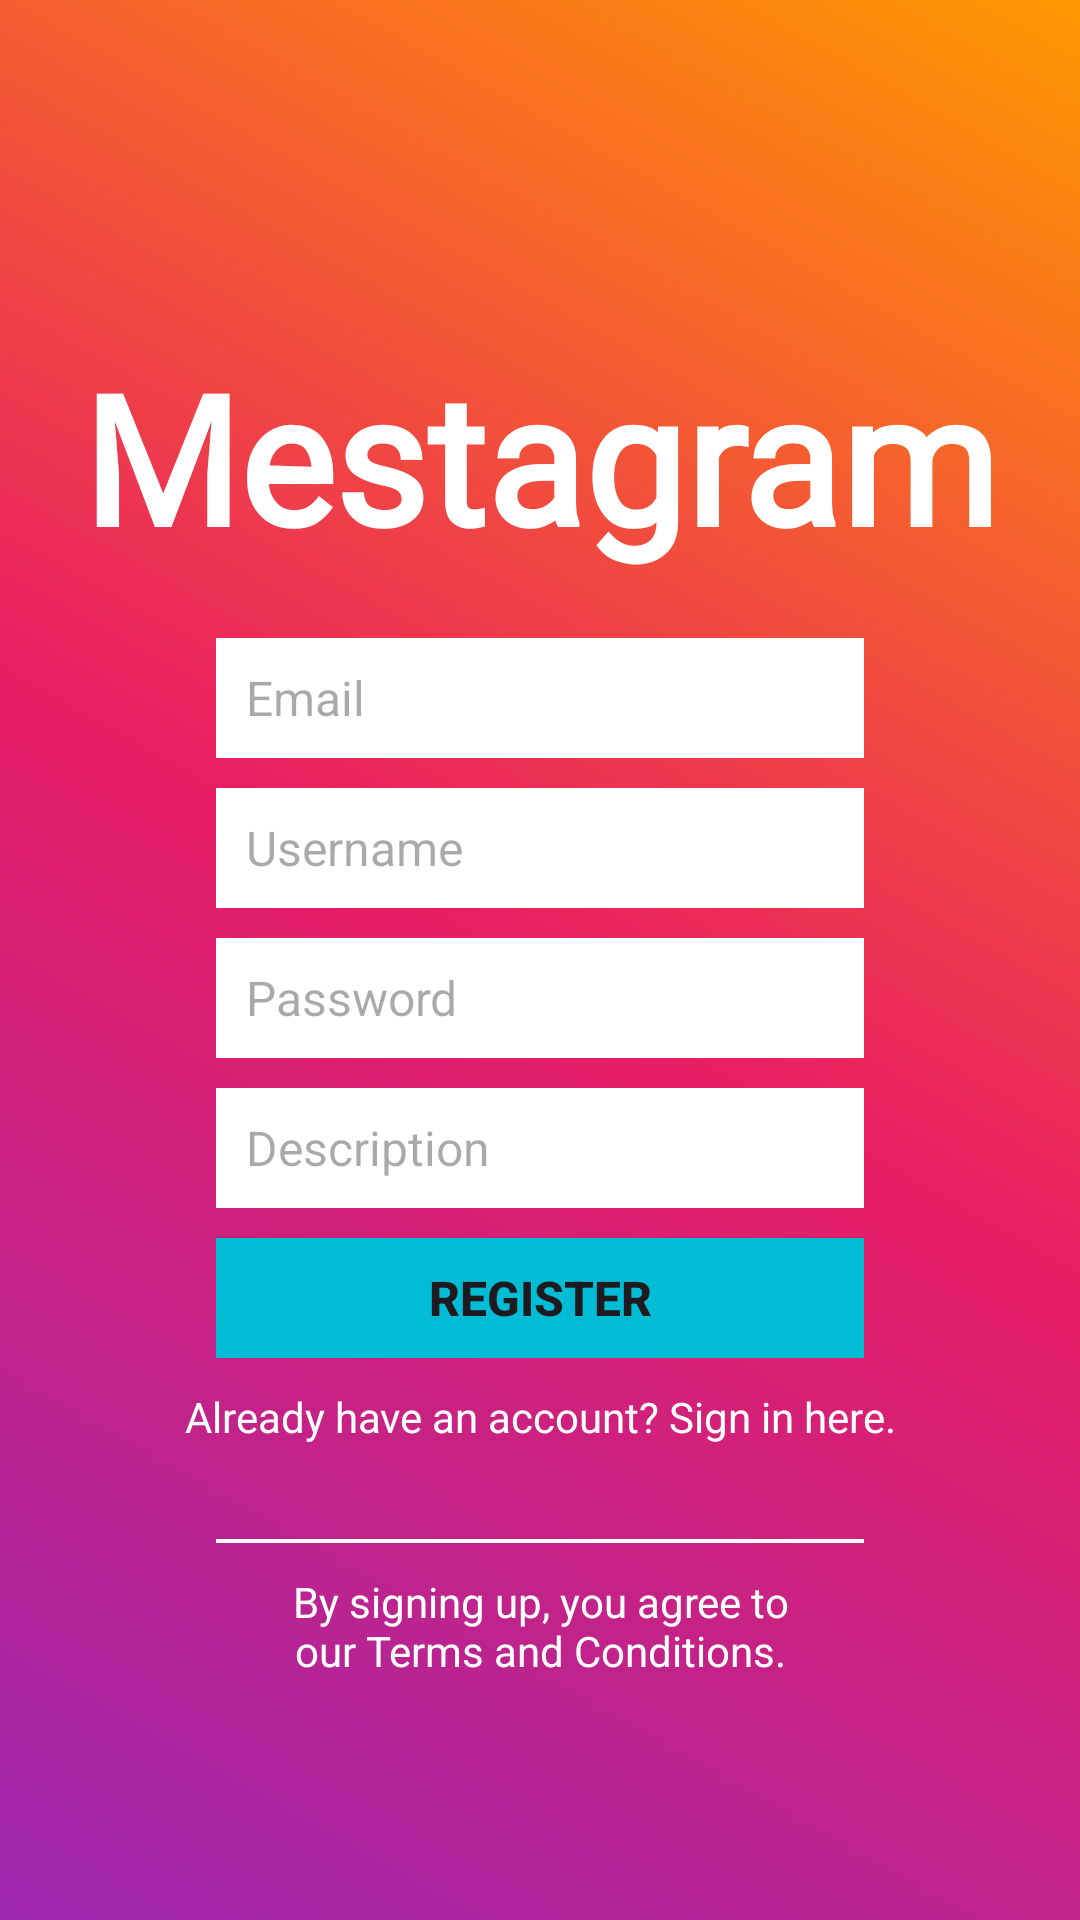

The Android layout XML behind this screen, and the referenced resources:
<!-- AndroidManifest.xml: application theme Theme.InstagramSample -->
<!-- res/layout/activity_register.xml -->
<?xml version="1.0" encoding="utf-8"?>
<androidx.constraintlayout.widget.ConstraintLayout xmlns:android="http://schemas.android.com/apk/res/android"
    xmlns:app="http://schemas.android.com/apk/res-auto"
    xmlns:tools="http://schemas.android.com/tools"
    android:layout_width="match_parent"
    android:layout_height="match_parent"
    tools:context=".RegisterActivity">

    <androidx.constraintlayout.widget.ConstraintLayout
        android:layout_width="match_parent"
        android:layout_height="match_parent"
        android:background="@drawable/gradient2"
        app:layout_constraintBottom_toBottomOf="parent"
        app:layout_constraintEnd_toEndOf="parent"
        app:layout_constraintStart_toStartOf="parent"
        app:layout_constraintTop_toTopOf="parent"
        tools:context=".MainActivity">

        <androidx.constraintlayout.widget.Guideline
            android:id="@+id/guideline4"
            android:layout_width="wrap_content"
            android:layout_height="wrap_content"
            android:orientation="vertical"
            app:layout_constraintGuide_begin="57dp"
            app:layout_constraintGuide_percent="0.2" />

        <androidx.constraintlayout.widget.Guideline
            android:id="@+id/guideline5"
            android:layout_width="wrap_content"
            android:layout_height="wrap_content"
            android:orientation="vertical"
            app:layout_constraintGuide_begin="57dp"
            app:layout_constraintGuide_percent="0.8" />

        <androidx.constraintlayout.widget.Guideline
            android:id="@+id/guideline6"
            android:layout_width="wrap_content"
            android:layout_height="wrap_content"
            android:orientation="horizontal"
            app:layout_constraintGuide_percent="0.3" />

        <TextView
            android:id="@+id/tv_register_title"
            android:layout_width="wrap_content"
            android:layout_height="wrap_content"
            android:fontFamily="@font/stalemate"
            android:text="Mestagram"
            android:textColor="@color/white"
            android:textSize="60sp"
            android:textStyle="bold"
            app:layout_constraintBottom_toTopOf="@+id/guideline6"
            app:layout_constraintEnd_toStartOf="@+id/guideline5"
            app:layout_constraintStart_toStartOf="@+id/guideline4"
            app:layout_constraintTop_toTopOf="parent"
            app:layout_constraintVertical_bias="1.0"
            app:layout_constraintVertical_chainStyle="packed" />

        <androidx.constraintlayout.widget.ConstraintLayout
            android:id="@+id/cl4"
            android:layout_width="0dp"
            android:layout_height="wrap_content"
            app:layout_constraintBottom_toBottomOf="parent"
            app:layout_constraintEnd_toStartOf="@+id/guideline5"
            app:layout_constraintStart_toStartOf="@+id/guideline4"
            app:layout_constraintTop_toTopOf="@+id/guideline6"
            app:layout_constraintVertical_bias="0.1"
            app:layout_constraintVertical_chainStyle="packed">

            <EditText
                android:id="@+id/et_register_email"
                android:layout_width="0dp"
                android:layout_height="40dp"
                android:layout_marginBottom="5dp"
                android:background="#FFFFFF"
                android:ems="10"
                android:hint="Email"
                android:inputType="text"
                android:paddingLeft="30px"
                android:paddingRight="30px"
                android:textSize="16sp"
                app:layout_constraintBottom_toTopOf="@+id/et_register_username"
                app:layout_constraintEnd_toEndOf="parent"
                app:layout_constraintHorizontal_bias="1.0"
                app:layout_constraintStart_toStartOf="parent"
                app:layout_constraintTop_toTopOf="parent"
                app:layout_constraintVertical_chainStyle="packed" />

            <EditText
                android:id="@+id/et_register_username"
                android:layout_width="0dp"
                android:layout_height="40dp"
                android:layout_marginTop="5dp"
                android:layout_marginBottom="5dp"
                android:background="#FFFFFF"
                android:ems="10"
                android:hint="Username"
                android:inputType="text"
                android:paddingLeft="30px"
                android:paddingRight="30px"
                android:password="false"
                android:textSize="16sp"
                app:layout_constraintBottom_toTopOf="@+id/et_register_password"
                app:layout_constraintEnd_toEndOf="parent"
                app:layout_constraintHorizontal_bias="0.0"
                app:layout_constraintStart_toStartOf="parent"
                app:layout_constraintTop_toBottomOf="@+id/et_register_email"
                app:layout_constraintVertical_chainStyle="packed" />

            <EditText
                android:id="@+id/et_register_password"
                android:layout_width="0dp"
                android:layout_height="40dp"
                android:layout_marginTop="5dp"
                android:layout_marginBottom="5dp"
                android:background="#FFFFFF"
                android:ems="10"
                android:hint="Password"
                android:inputType="text"
                android:paddingLeft="30px"
                android:paddingRight="30px"
                android:password="true"
                android:textSize="16sp"
                app:layout_constraintBottom_toTopOf="@+id/et_register_description"
                app:layout_constraintEnd_toEndOf="parent"
                app:layout_constraintHorizontal_bias="0.0"
                app:layout_constraintStart_toStartOf="parent"
                app:layout_constraintTop_toBottomOf="@+id/et_register_username"
                app:layout_constraintVertical_chainStyle="packed" />

            <EditText
                android:id="@+id/et_register_description"
                android:layout_width="0dp"
                android:layout_height="40dp"
                android:layout_marginTop="5dp"
                android:layout_marginBottom="5dp"
                android:background="#FFFFFF"
                android:ems="10"
                android:hint="Description"
                android:inputType="text"
                android:paddingLeft="30px"
                android:paddingRight="30px"
                android:password="false"
                android:textSize="16sp"
                android:maxLength="150"
                app:layout_constraintBottom_toTopOf="@+id/btn_register_register"
                app:layout_constraintEnd_toEndOf="parent"
                app:layout_constraintHorizontal_bias="0.0"
                app:layout_constraintStart_toStartOf="parent"
                app:layout_constraintTop_toBottomOf="@+id/et_register_password"
                app:layout_constraintVertical_chainStyle="packed" />

            <Button
                android:id="@+id/btn_register_register"
                android:layout_width="0dp"
                android:layout_height="40dp"
                android:layout_marginTop="5dp"
                android:background="@color/blue"
                android:onClick="register"
                android:text="Register"
                android:textSize="16sp"
                android:textStyle="bold"
                app:backgroundTint="@null"
                app:layout_constraintBottom_toBottomOf="parent"
                app:layout_constraintEnd_toEndOf="parent"
                app:layout_constraintStart_toStartOf="parent"
                app:layout_constraintTop_toBottomOf="@+id/et_register_description"
                app:layout_constraintVertical_chainStyle="packed" />

        </androidx.constraintlayout.widget.ConstraintLayout>

        <TextView
            android:id="@+id/tv_register_login"
            android:layout_width="wrap_content"
            android:layout_height="wrap_content"
            android:layout_marginTop="10dp"
            android:onClick="returnToMainActivity"
            android:text="Already have an account? Sign in here."
            android:textColor="@color/white"
            app:layout_constraintEnd_toEndOf="parent"
            app:layout_constraintStart_toStartOf="parent"
            app:layout_constraintTop_toBottomOf="@+id/cl4" />

        <androidx.constraintlayout.widget.ConstraintLayout
            android:id="@+id/constraintLayout7"
            android:layout_width="0dp"
            android:layout_height="4px"
            android:background="@color/white"
            app:layout_constraintBottom_toBottomOf="parent"
            app:layout_constraintEnd_toStartOf="@+id/guideline5"
            app:layout_constraintStart_toStartOf="@+id/guideline4"
            app:layout_constraintTop_toBottomOf="@+id/tv_register_login"
            app:layout_constraintVertical_bias="0.19999999">

        </androidx.constraintlayout.widget.ConstraintLayout>

        <androidx.constraintlayout.widget.ConstraintLayout
            android:layout_width="0dp"
            android:layout_height="wrap_content"
            android:layout_marginTop="10dp"
            app:layout_constraintBottom_toBottomOf="parent"
            app:layout_constraintEnd_toStartOf="@+id/guideline5"
            app:layout_constraintStart_toStartOf="@+id/guideline4"
            app:layout_constraintTop_toBottomOf="@+id/constraintLayout7"
            app:layout_constraintVertical_bias="0.0">

            <TextView
                android:id="@+id/tv_register_terms_and_conditions"
                android:layout_width="0dp"
                android:layout_height="wrap_content"
                android:layout_marginStart="15dp"
                android:layout_marginEnd="15dp"
                android:gravity="center"
                android:maxLines="2"
                android:text="By signing up, you agree to our Terms and Conditions."
                android:textColor="@color/white"
                app:layout_constraintBottom_toBottomOf="parent"
                app:layout_constraintEnd_toEndOf="parent"
                app:layout_constraintHorizontal_chainStyle="packed"
                app:layout_constraintStart_toStartOf="parent"
                app:layout_constraintTop_toTopOf="parent"
                app:layout_wrapBehaviorInParent="horizontal_only" />

        </androidx.constraintlayout.widget.ConstraintLayout>

    </androidx.constraintlayout.widget.ConstraintLayout>
</androidx.constraintlayout.widget.ConstraintLayout>
<!-- resources referenced by this layout -->
<resources>
  <color name="blue">#00BCD4</color>
  <color name="white">#FFFFFFFF</color>
  <!-- drawable gradient2 (drawable) -->
  <?xml version="1.0" encoding="utf-8"?>
  <shape xmlns:android="http://schemas.android.com/apk/res/android">
  <gradient
      android:type = "linear"
      android:angle = "45"
      android:startColor = "@color/purple"
      android:centerColor="@color/magenta"
      android:endColor = "@color/orange" />
  </shape>
  <style name="Theme.InstagramSample" parent="Base.Theme.InstagramSample" />
  <color name="purple">#9C27B0</color>
  <color name="magenta">#E91E63</color>
  <color name="orange">#FF9800</color>
  <style name="Base.Theme.InstagramSample" parent="Theme.Material3.DayNight.NoActionBar">
          
           <item name="colorPrimary">@color/offblack</item>
      </style>
  <color name="offblack">#1B1B1B</color>
</resources>
